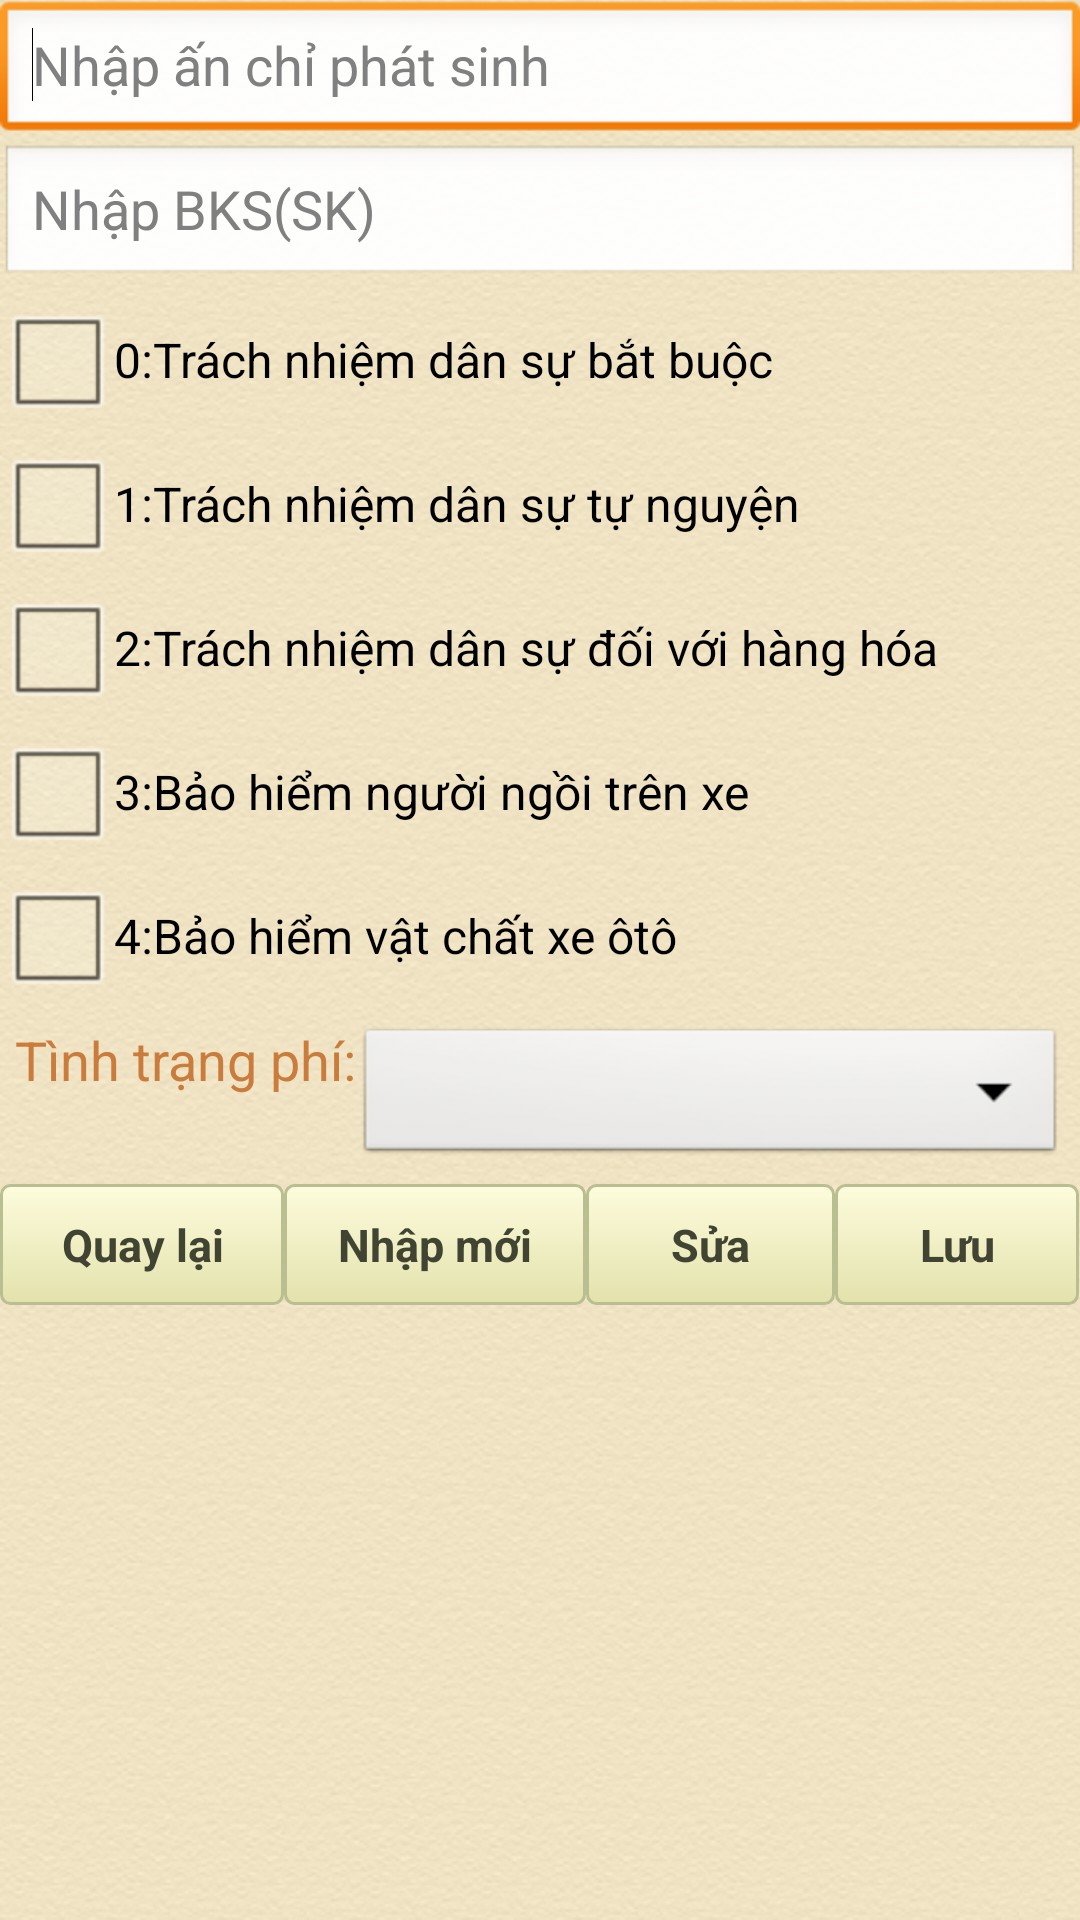

Produce the Android XML layout that renders to this screen, including the resource entries it uses.
<!-- AndroidManifest.xml: application theme AppTheme -->
<!-- res/layout/detaiview_input.xml -->
<?xml version="1.0" encoding="utf-8"?>
<LinearLayout xmlns:android="http://schemas.android.com/apk/res/android"
    android:layout_width="match_parent"
    android:layout_height="match_parent"
    android:background="@drawable/bg"
    android:orientation="vertical" >

    <EditText
        android:id="@+id/edt_seri"
        android:layout_width="match_parent"
        android:layout_height="wrap_content"
        android:ems="10"
        android:hint="@string/nhap_seri"
        android:inputType="number"
        android:maxLength="8" >

        <requestFocus />
    </EditText>

    <EditText
        android:id="@+id/edt_bks_sk"
        android:layout_width="match_parent"
        android:layout_height="wrap_content"
        android:digits="0,1,2,3,4,5,6,7,8,9,-.ABCDEFGHIJKLMNOPQRSTVUWXYZ"
        android:ems="10"
        android:hint="@string/nhap_bks_sk"
        android:inputType="textCapCharacters"
        android:maxLength="9" />

    <CheckBox
        android:id="@+id/chk_0"
        android:layout_width="wrap_content"
        android:layout_height="wrap_content"
        android:text="@string/lhbh_0" />

    <CheckBox
        android:id="@+id/chk1"
        android:layout_width="wrap_content"
        android:layout_height="wrap_content"
        android:text="@string/lhbh_1" />

    <CheckBox
        android:id="@+id/chk2"
        android:layout_width="wrap_content"
        android:layout_height="wrap_content"
        android:text="@string/lhbh_2" />

    <CheckBox
        android:id="@+id/chk3"
        android:layout_width="wrap_content"
        android:layout_height="wrap_content"
        android:text="@string/lhbh_3" />

    <CheckBox
        android:id="@+id/chk4"
        android:layout_width="wrap_content"
        android:layout_height="wrap_content"
        android:text="@string/lhbh_4" />

    <LinearLayout
        android:layout_width="fill_parent"
        android:layout_height="wrap_content"
        android:orientation="horizontal"
        android:padding="5dp">
        <TextView
            android:layout_width="wrap_content"
            android:layout_height="wrap_content"
            android:text="Tình trạng phí:"
            android:textColor="#ca7c3c"
            android:textSize="18sp" />
        <Spinner
            android:id="@+id/typeUnitSpinner"
            android:layout_width="fill_parent"
            android:layout_height="wrap_content"
            android:spinnerMode="dropdown" />
    </LinearLayout>

    <LinearLayout
        android:layout_width="match_parent"
        android:layout_height="wrap_content" >

        <Button
            android:id="@+id/btn_back"
            style="@style/btnStylelemon_chiffon"
            android:layout_width="wrap_content"
            android:layout_height="wrap_content"
            android:layout_weight="0.31"
            android:text="@string/back" />

        <Button
            android:id="@+id/btn_thoat0"
            style="@style/btnStylelemon_chiffon"
            android:layout_width="wrap_content"
            android:layout_height="wrap_content"
            android:layout_weight="0.24"
            android:text="@string/new_input" />

        <Button
            android:id="@+id/btn_edit"
            style="@style/btnStylelemon_chiffon"
            android:layout_width="wrap_content"
            android:layout_height="wrap_content"
            android:layout_weight="0.55"
            android:text="@string/edit1" />

        <Button
            android:id="@+id/btn_save"
            style="@style/btnStylelemon_chiffon"
            android:layout_width="wrap_content"
            android:layout_height="wrap_content"
            android:layout_weight="0.54"
            android:text="@string/save1" />

    </LinearLayout>

    <LinearLayout
        android:layout_width="match_parent"
        android:layout_height="wrap_content"
        android:layout_weight="0.45"
        android:orientation="vertical" >

    </LinearLayout>

</LinearLayout>
<!-- resources referenced by this layout -->
<resources>
  <!-- drawable bg: png bitmap (drawable-mdpi, 155135 bytes) -->
  <string name="back">Quay lại</string>
  <string name="edit1">Sửa</string>
  <string name="lhbh_0">0:Trách nhiệm dân sự bắt buộc</string>
  <string name="lhbh_1">1:Trách nhiệm dân sự tự nguyện</string>
  <string name="lhbh_2">2:Trách nhiệm dân sự đối với hàng hóa</string>
  <string name="lhbh_3">3:Bảo hiểm người ngồi trên xe</string>
  <string name="lhbh_4">4:Bảo hiểm vật chất xe ôtô</string>
  <string name="new_input">Nhập mới</string>
  <string name="nhap_bks_sk">Nhập BKS(SK)</string>
  <string name="nhap_seri">Nhập ấn chỉ phát sinh</string>
  <string name="save1">Lưu</string>
  <style name="btnStylelemon_chiffon" parent="@android:style/Widget.Button">
          <item name="android:textSize">15sp</item>
          <item name="android:textStyle">bold</item>
          <item name="android:textColor">#424433</item>
          <item name="android:gravity">center</item>
          <item name="android:background">@drawable/bg_button</item>
          <item name="android:padding">10dip</item>
      </style>
  <style name="AppTheme" parent="AppBaseTheme">
          
      </style>
  <!-- drawable bg_button (drawable-mdpi) -->
  <?xml version="1.0" encoding="utf-8"?>
  <selector xmlns:android="http://schemas.android.com/apk/res/android"  >
       <item android:state_pressed="true" >
           <shape android:shape="rectangle"  >
               <corners android:radius="3dip" />
               <stroke android:width="1dip" android:color="#b9bf91" />
               <gradient  android:angle="-90"  android:startColor="#b4b36d" android:endColor="#e3e1ab"  />           
           </shape>
       </item>
      <item android:state_focused="true">
           <shape android:shape="rectangle"  >
               <corners android:radius="3dip" />
               <stroke android:width="1dip" android:color="#b9bf91" />
               <solid  android:color="#e3e2ac"/>      
           </shape>
       </item> 
      <item >
          <shape android:shape="rectangle"  >
               <corners android:radius="3dip" />
               <stroke android:width="1dip" android:color="#b9bf91" />
               <gradient  android:angle="-90"  android:startColor="#fdfcdd" android:endColor="#e3e2ac" />           
           </shape>
       </item>
  </selector>
  <style name="AppBaseTheme" parent="android:Theme.Light">
          
      </style>
</resources>
